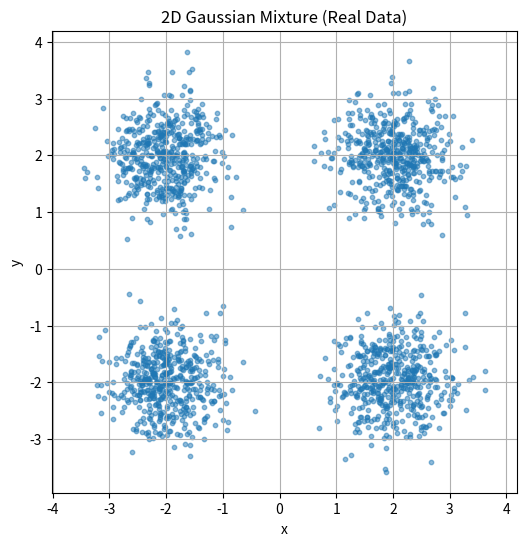

Here is the Python script that generated this plot:
import numpy as np
import matplotlib.pyplot as plt
import os

# Create data directory if not exists
os.makedirs("data", exist_ok=True)

def generate_2d_gaussian_mixture(n_samples=1000):
    """Generate a 2D mixture of Gaussians centered at four locations"""
    centers = [
        [2, 2],
        [-2, 2],
        [-2, -2],
        [2, -2]
    ]
    cluster_std = 0.5
    samples_per_center = n_samples // len(centers)

    data = []
    for center in centers:
        x = np.random.normal(loc=center[0], scale=cluster_std, size=(samples_per_center,))
        y = np.random.normal(loc=center[1], scale=cluster_std, size=(samples_per_center,))
        cluster = np.vstack((x, y)).T
        data.append(cluster)

    full_data = np.vstack(data)
    return full_data

# Generate and save
real_data = generate_2d_gaussian_mixture(n_samples=2000)
np.save("data/real_distribution.npy", real_data)

# Optional: visualize
plt.figure(figsize=(6,6))
plt.scatter(real_data[:,0], real_data[:,1], alpha=0.5, s=10)
plt.title("2D Gaussian Mixture (Real Data)")
plt.xlabel("x")
plt.ylabel("y")
plt.grid(True)
plt.axis("equal")
plt.savefig("data/real_distribution_plot.png")
plt.show()
